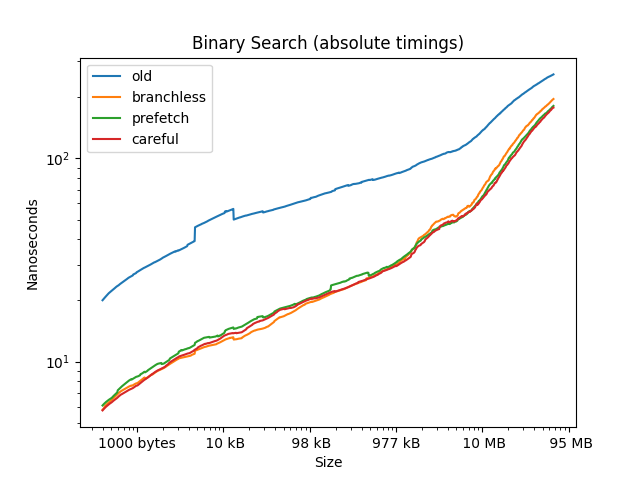

Values plotted in this chart, from the file beside it:
4, 5, 1, 1, 1
8, 6, 2, 2, 2
12, 6, 2, 2, 2
16, 8, 2, 2, 2
20, 6, 3, 3, 3
24, 9, 2, 3, 3
28, 9, 2, 3, 3
32, 11, 3, 3, 3
36, 12, 3, 4, 4
40, 12, 4, 4, 3
44, 14, 3, 4, 4
48, 13, 3, 4, 4
52, 15, 3, 4, 4
56, 15, 3, 4, 4
60, 14, 3, 4, 4
64, 14, 4, 4, 4
68, 16, 4, 5, 5
72, 15, 4, 5, 5
76, 16, 4, 5, 5
80, 16, 4, 5, 5
84, 16, 4, 5, 5
88, 15, 4, 5, 5
92, 18, 4, 5, 5
96, 17, 4, 5, 5
100, 17, 4, 5, 5
104, 23, 4, 5, 5
108, 16, 5, 5, 5
112, 17, 5, 5, 5
116, 18, 5, 5, 5
120, 18, 5, 5, 5
124, 19, 5, 5, 5
128, 19, 5, 5, 5
132, 19, 6, 6, 7
136, 20, 6, 6, 6
140, 19, 6, 6, 6
144, 20, 6, 6, 6
148, 20, 6, 6, 6
152, 19, 6, 6, 6
156, 19, 6, 6, 6
160, 20, 6, 6, 6
164, 21, 6, 6, 6
168, 21, 6, 6, 6
172, 20, 6, 6, 6
176, 21, 6, 6, 6
180, 20, 6, 6, 6
184, 21, 6, 6, 6
188, 20, 6, 6, 6
192, 21, 6, 6, 6
196, 22, 6, 6, 6
200, 20, 6, 6, 6
204, 21, 6, 6, 6
208, 21, 6, 6, 6
212, 22, 6, 6, 6
216, 22, 6, 6, 6
220, 20, 6, 6, 6
224, 23, 10, 12, 6
228, 23, 6, 6, 6
232, 22, 6, 6, 6
236, 23, 6, 6, 6
240, 23, 6, 6, 6
244, 24, 6, 6, 6
... 1,194 more rows
